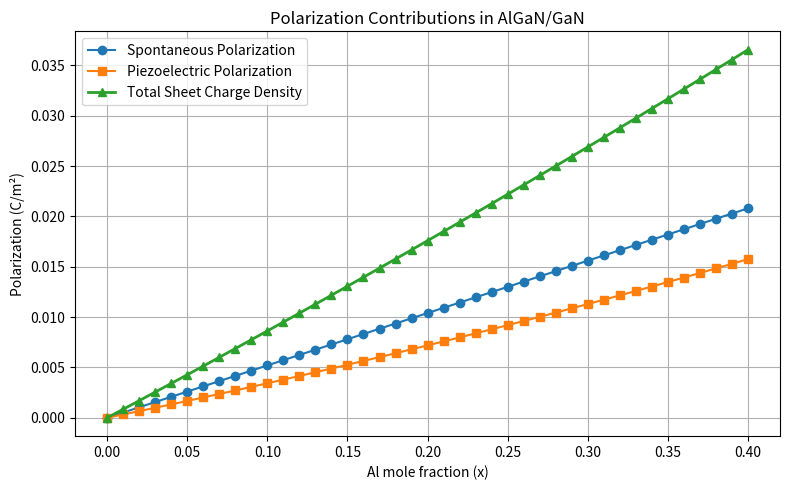
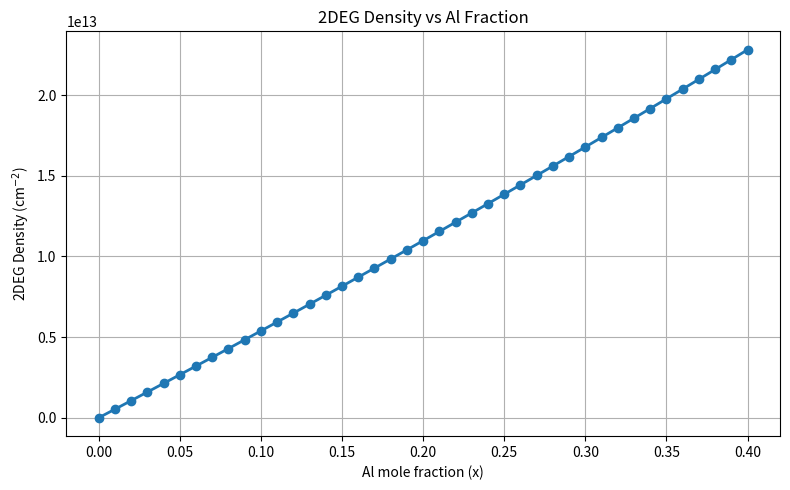
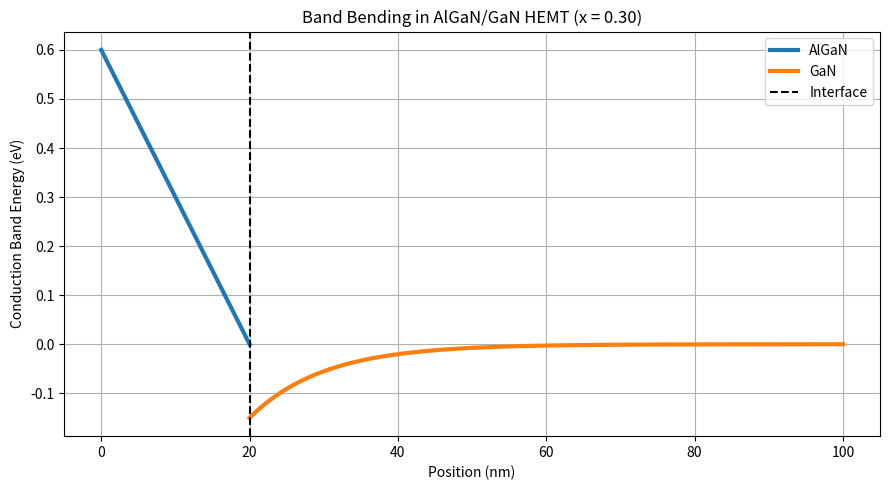

Python code for these plots, in order:
import numpy as np
import matplotlib.pyplot as plt

# Material parameters: GaN and AlN
GaN = {
    "a0":   0.3189,   # lattice constant (nm)
    "P_sp": -0.029,   # spontaneous polarization (C/m²)
    "e31":  -0.49,    # piezoelectric coefficient (C/m²)
    "e33":   0.73,    # piezoelectric coefficient (C/m²)
    "C13": 103,       # elastic constant (GPa)
    "C33": 405,        # elastic constant (GPa)
    "Eg" : 3.44       # eV

}

AlN = {
    "a0":   0.3112,
    "P_sp": -0.081,
    "e31":  -0.60,
    "e33":   1.46,
    "C13": 108,
    "C33": 373,
    "Eg" : 6.28   
}

# Step A: Linear interpolation (Vegard's law)

def algan_parameter(x, value_GaN, value_AlN):
    result = x * value_AlN + (1 - x) * value_GaN
    return result

# Step B: Get all AlGaN properties for Al fraction x

def get_algan_properties(x):
    algan = {}
    for key in GaN:
        algan[key] = algan_parameter(x, GaN[key], AlN[key])
    return algan

# Step C: Piezoelectric polarization of strained AlGaN

def piezoelectric_polarization(algan_props, a_GaN):
    a = algan_props["a0"]      # relaxed AlGaN lattice constant
    e31 = algan_props["e31"]
    e33 = algan_props["e33"]
    C13 = algan_props["C13"]
    C33 = algan_props["C33"]

    # in-plane strain
    strain = (a_GaN - a) / a

    # piezoelectric polarization
    Ppz = 2 * strain * (e31 - e33 * (C13 / C33))

    return Ppz

# Step D: Total polarization sheet charge density

def sheet_charge_density(x):
    algan_props = get_algan_properties(x)

    Psp_algan = algan_props["P_sp"]
    Psp_gan = GaN["P_sp"]

    Ppz_algan = piezoelectric_polarization(algan_props, GaN["a0"])

    # polarization discontinuity
    sigma = (Psp_algan - Psp_gan) + Ppz_algan

    return abs(sigma)

# Calculating Conduction band (This is the new addition)

def conduction_band_offset(x):

    Eg_algan = algan_parameter(
        x,
        GaN["Eg"],
        AlN["Eg"]
    )

    delta_Eg = Eg_algan - GaN["Eg"]

    delta_Ec = 0.70 * delta_Eg

    return delta_Ec

# Step E: Calculate 2DEG density

q = 1.602e-19  # electron charge (C)

def sheet_carrier_density(x):
    sigma = sheet_charge_density(x)

    # carriers/m²
    ns_m2 = sigma / q

    # convert to cm^-2
    ns_cm2 = ns_m2 / 1e4

    return ns_cm2

# Generate data


x_values = np.linspace(0.0, 0.40, 41)

sigma_values = [sheet_charge_density(x) for x in x_values]
ns_values = [sheet_carrier_density(x) for x in x_values]


# Print sample values


print("Al Fraction    Sheet Charge (C/m²)    2DEG Density (cm⁻²)")
print("-" * 55)

for x in [0.15, 0.20, 0.25, 0.30]:
    sigma = sheet_charge_density(x)
    ns = sheet_carrier_density(x)

    print(f"{x:8.2f}      {sigma:10.4f}         {ns:.3e}")

    x = 0.30

delta_Ec = conduction_band_offset(x)

print(f"x = {x:.2f}")
print(f"Conduction Band Offset = {delta_Ec:.3f} eV")


# Graph 1: Polarization Components


Psp_diff_values = []
Ppz_values = []
sigma_total_values = []

for x in x_values:
    props = get_algan_properties(x)

    Psp_diff = abs(props["P_sp"] - GaN["P_sp"])
    Ppz = abs(piezoelectric_polarization(props, GaN["a0"]))
    sigma = abs(Psp_diff + Ppz)

    Psp_diff_values.append(Psp_diff)
    Ppz_values.append(Ppz)
    sigma_total_values.append(sigma)

plt.figure(figsize=(8,5))

plt.plot(x_values, Psp_diff_values, marker='o',
         label='Spontaneous Polarization')

plt.plot(x_values, Ppz_values, marker='s',
         label='Piezoelectric Polarization')

plt.plot(x_values, sigma_total_values, marker='^',
         linewidth=2,
         label='Total Sheet Charge Density')

plt.xlabel('Al mole fraction (x)')
plt.ylabel('Polarization (C/m²)')
plt.title('Polarization Contributions in AlGaN/GaN')
plt.legend()
plt.grid(True)
plt.tight_layout()
plt.show()


# Graph 2: 2DEG Density


plt.figure(figsize=(8,5))

plt.plot(x_values, ns_values,
         marker='o',
         linewidth=2)

plt.xlabel('Al mole fraction (x)')
plt.ylabel('2DEG Density (cm$^{-2}$)')
plt.title('2DEG Density vs Al Fraction')

plt.ticklabel_format(style='sci',
                     axis='y',
                     scilimits=(0,0))

plt.grid(True)
plt.tight_layout()
plt.show()

# Graph 3: Band Diagram


x_al = 0.30

# Conduction band offset
delta_Ec = conduction_band_offset(x_al)

# Polarization charge density
sigma = sheet_charge_density(x_al)

# Permittivity of AlGaN
eps0 = 8.854e-12          # F/m
eps_r = 9.0               # approximate AlGaN dielectric constant
eps = eps_r * eps0

# Controlled band bending
bend_amount = 0.6   # eV across barrier

# Electric field in AlGaN
E_field = sigma / eps     # V/m

# Barrier thickness
t_barrier_nm = 20
t_barrier_m = t_barrier_nm * 1e-9

# Position axis
x1 = np.linspace(0, t_barrier_nm, 200)      # AlGaN
x2 = np.linspace(t_barrier_nm, 100, 300)    # GaN

# Band bending in AlGaN
Ec_algan = delta_Ec - bend_amount * (x1 / t_barrier_nm)
#Ec_algan = delta_Ec - E_field * (x1 * 1e-9)

# Shift so interface energy matches GaN reference
Ec_algan = Ec_algan - Ec_algan[-1]

# Simple triangular well in GaN
Ec_gan = -0.15 * np.exp(-(x2 - t_barrier_nm)/10)    
# Ec_gan = Ec_algan[-1] - 0.15 * np.exp(-(x2 - t_barrier_nm)/10)

# Plot
plt.figure(figsize=(9,5))

plt.plot(x1, Ec_algan, linewidth=3, label='AlGaN')
plt.plot(x2, Ec_gan, linewidth=3, label='GaN')

plt.axvline(t_barrier_nm,
            linestyle='--',
            color='black',
            label='Interface')

plt.xlabel("Position (nm)")
plt.ylabel("Conduction Band Energy (eV)")
plt.title(f"Band Bending in AlGaN/GaN HEMT (x = {x_al:.2f})")

plt.legend()
plt.grid(True)
plt.tight_layout()
plt.show()
